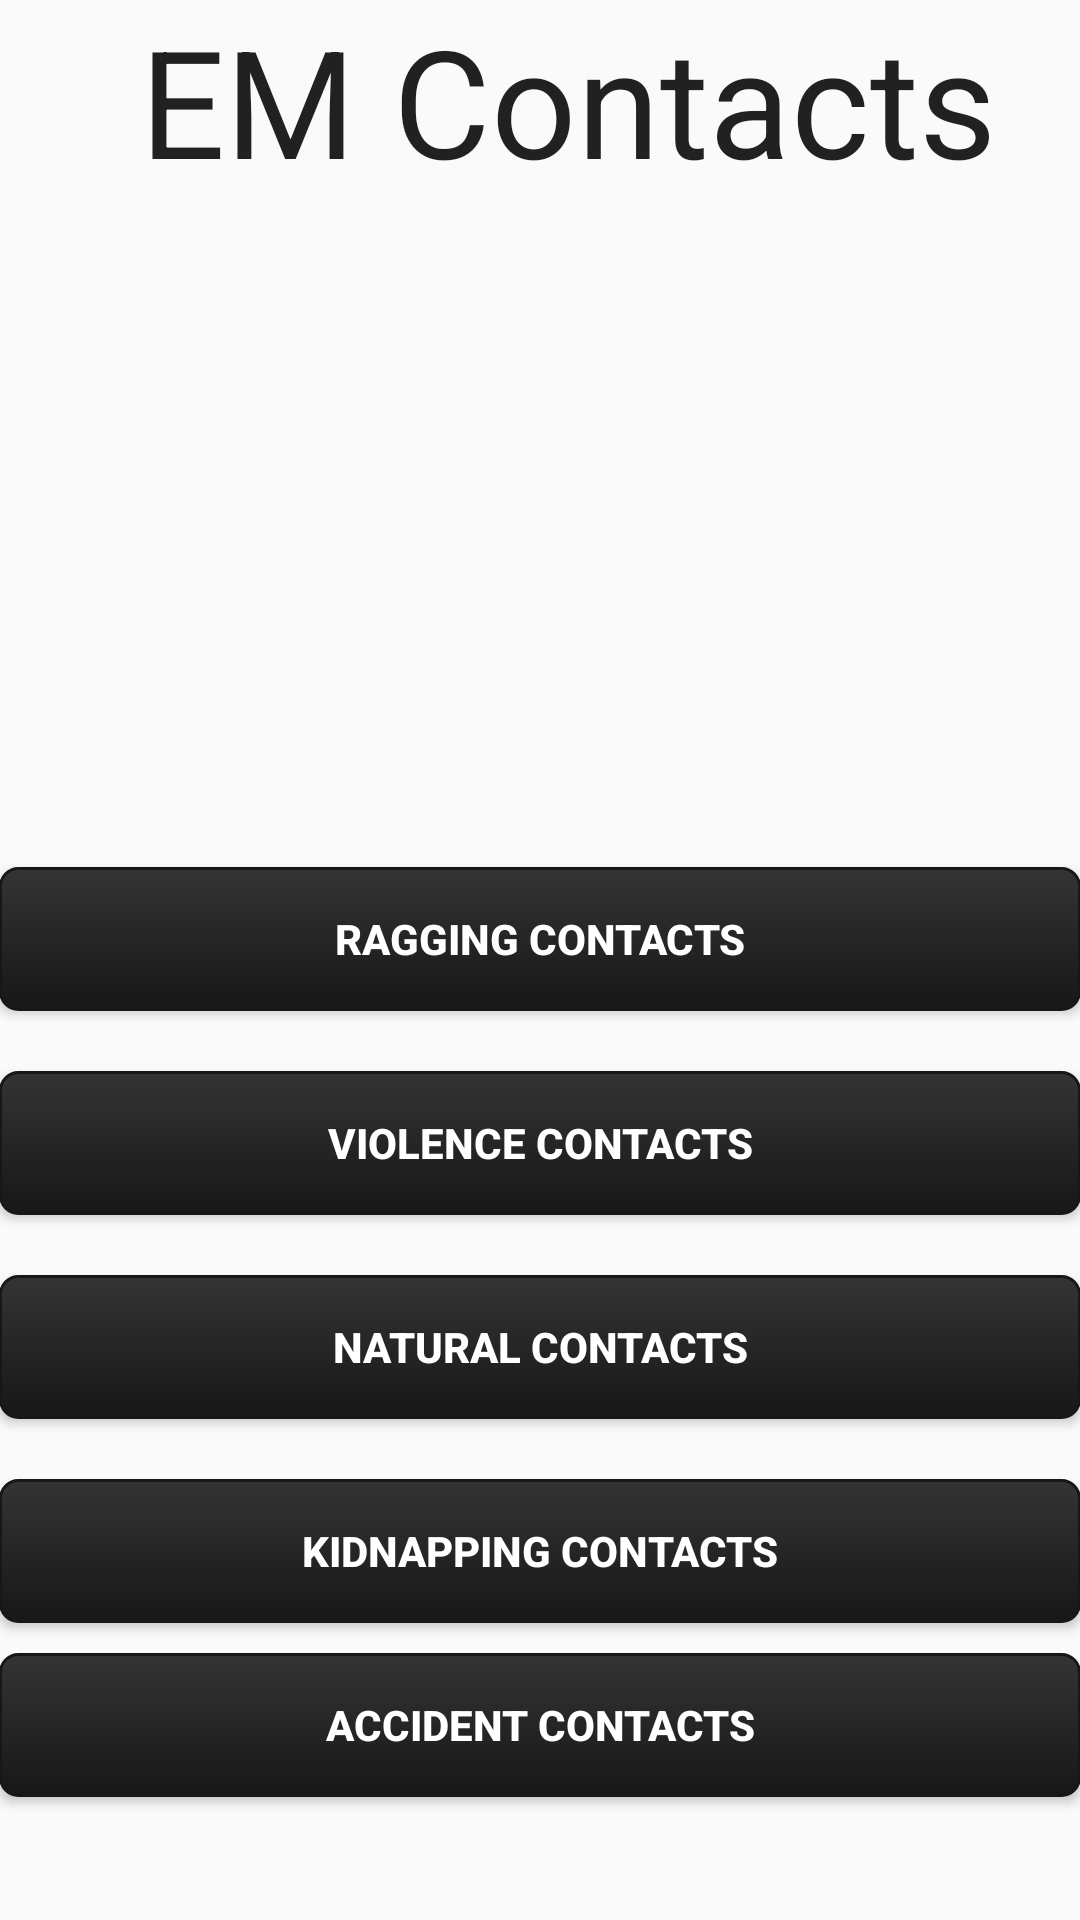

Reconstruct the res/layout file that produces this screen, plus the resources it refers to.
<!-- AndroidManifest.xml: application theme AppTheme -->
<!-- res/layout/activity_contacts.xml -->
<?xml version="1.0" encoding="utf-8"?>
<RelativeLayout
    xmlns:android="http://schemas.android.com/apk/res/android"
    xmlns:tools="http://schemas.android.com/tools"
    android:layout_width="match_parent"
    android:layout_height="match_parent"
    android:paddingLeft="@dimen/activity_horizontal_margin"
    android:paddingRight="@dimen/activity_horizontal_margin"
    android:paddingTop="@dimen/activity_vertical_margin"
    android:paddingBottom="@dimen/activity_vertical_margin"
    tools:context="com.emalert.Contacts">

    <Button
        style="?android:attr/buttonStyleSmall"
        android:layout_width="match_parent"
        android:layout_height="wrap_content"
        android:text="Ragging Contacts"
        android:width="300sp"
        android:textStyle="bold"
        android:layout_marginTop="10dp"
        android:layout_marginBottom="10dp"
        android:background="@drawable/mybutton"
        android:textColor="@color/white"
        android:id="@+id/rag"
        android:layout_above="@+id/vio"
        android:layout_alignParentStart="true" />

    <Button
        style="?android:attr/buttonStyleSmall"
        android:layout_width="match_parent"
        android:layout_height="wrap_content"
        android:text="Violence Contacts"
        android:layout_marginTop="10dp"
        android:layout_marginBottom="10dp"
        android:width="300sp"
        android:textStyle="bold"
        android:background="@drawable/mybutton"
        android:textColor="@color/white"
        android:id="@+id/vio"
        android:layout_above="@+id/nat"
        android:layout_alignParentStart="true" />

    <Button
        style="?android:attr/buttonStyleSmall"
        android:layout_width="match_parent"
        android:layout_height="wrap_content"
        android:text="Natural Contacts"
        android:width="300sp"
        android:layout_marginTop="10dp"
        android:layout_marginBottom="10dp"
        android:textStyle="bold"
        android:background="@drawable/mybutton"
        android:textColor="@color/white"
        android:id="@+id/nat"
        android:layout_above="@+id/kid"
        android:layout_alignParentEnd="true" />

    <Button
        style="?android:attr/buttonStyleSmall"
        android:layout_width="match_parent"
        android:layout_height="wrap_content"
        android:text="Kidnapping Contacts"
        android:width="300sp"
        android:layout_marginTop="10dp"
        android:layout_marginBottom="10dp"
        android:textStyle="bold"
        android:background="@drawable/mybutton"
        android:textColor="@color/white"
        android:id="@+id/kid"
        android:layout_above="@+id/aci"
        android:layout_alignParentStart="true" />

    <Button
        style="?android:attr/buttonStyleSmall"
        android:layout_width="match_parent"
        android:layout_height="wrap_content"
        android:text="Accident Contacts"
        android:width="300sp"
        android:textStyle="bold"
        android:background="@drawable/mybutton"
        android:textColor="@color/white"
        android:id="@+id/aci"

        android:layout_marginBottom="41dp"
        android:layout_alignParentBottom="true"
        android:layout_alignParentEnd="true" />

    <TextView
        android:layout_width="wrap_content"
        android:layout_height="wrap_content"
        android:text="EM Contacts"
        android:textAppearance="?android:attr/textAppearanceLarge"
        android:id="@+id/textView2"
        android:textSize="50sp"
        android:textAlignment="center"
        android:layout_alignParentTop="true"
        android:layout_alignParentStart="true"
        android:layout_marginStart="47dp" />

</RelativeLayout>
<!-- resources referenced by this layout -->
<resources>
  <color name="white">#FFFFFF</color>
  <!-- drawable mybutton (drawable) -->
  <?xml version="1.0" encoding="utf-8"?>
  <selector xmlns:android="http://schemas.android.com/apk/res/android">
      <item android:state_pressed="true" >
          <shape>
              <solid
                  android:color="#343434" />
              <stroke
                  android:width="1dp"
                  android:color="#171717" />
              <corners
                  android:radius="5dp" />
              <padding
                  android:left="10dp"
                  android:top="10dp"
                  android:right="10dp"
                  android:bottom="10dp" />
          </shape>
      </item>
      <item>
          <shape>
              <gradient
                  android:startColor="#343434"
                  android:endColor="#171717"
                  android:angle="270" />
              <stroke
                  android:width="1dp"
                  android:color="#171717" />
              <corners
                  android:radius="6dp" />
              <padding
                  android:left="10dp"
                  android:top="10dp"
                  android:right="10dp"
                  android:bottom="10dp" />
          </shape>
      </item>
  </selector>
  <style name="AppTheme" parent="Theme.AppCompat.Light.DarkActionBar">
          
          <item name="colorPrimary">@color/colorPrimary</item>
          <item name="colorPrimaryDark">@color/colorPrimaryDark</item>
          <item name="colorAccent">@color/colorAccent</item>
          <item name="android:progressDrawable">@mipmap/fo</item>
      </style>
  <color name="colorPrimary">#000000</color>
  <color name="colorPrimaryDark">#000000</color>
  <color name="colorAccent">#FF4081</color>
</resources>
